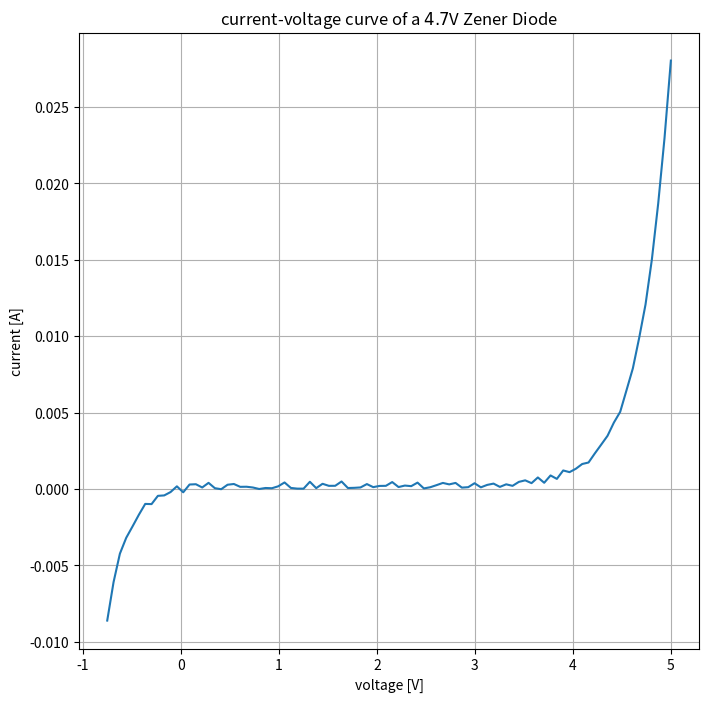

Source code (Python):
# -*- coding: utf-8 -*-
"""
Created on Wed Jul 29 11:56:36 2020

[redacted]
"""

import numpy as np
import matplotlib.pyplot as plt


VOLTS_MIN = -1.4
VOLTS_MAX = 5.0
N_POINTS = 100
IS = 0.001
nVt = 0.3

val = {}
val['source'] = {}
val['source']['voltage'] = np.linspace(VOLTS_MIN, VOLTS_MAX, N_POINTS)
val['source']['current'] = np.zeros(N_POINTS)

for k in range(N_POINTS):
    VD = val['source']['voltage'][k]
    I = IS * float(np.exp((VD-4) / nVt))
    I =  I - IS* float(np.exp((-VD-0.3)/(nVt*0.7)))
    I = I + np.random.rand()*0.0005
    val['source']['current'][k] = I


# use r'$3.4 \Omega$' for Latex Math mode
plt.figure(figsize=(8,8))
plt.plot(val['source']['voltage'][10:], val['source']['current'][10:])
plt.xlabel(r'voltage [V]')
plt.ylabel(r'current [A]')
plt.title(r'current-voltage curve of a $4.7$V Zener Diode')
plt.grid()

